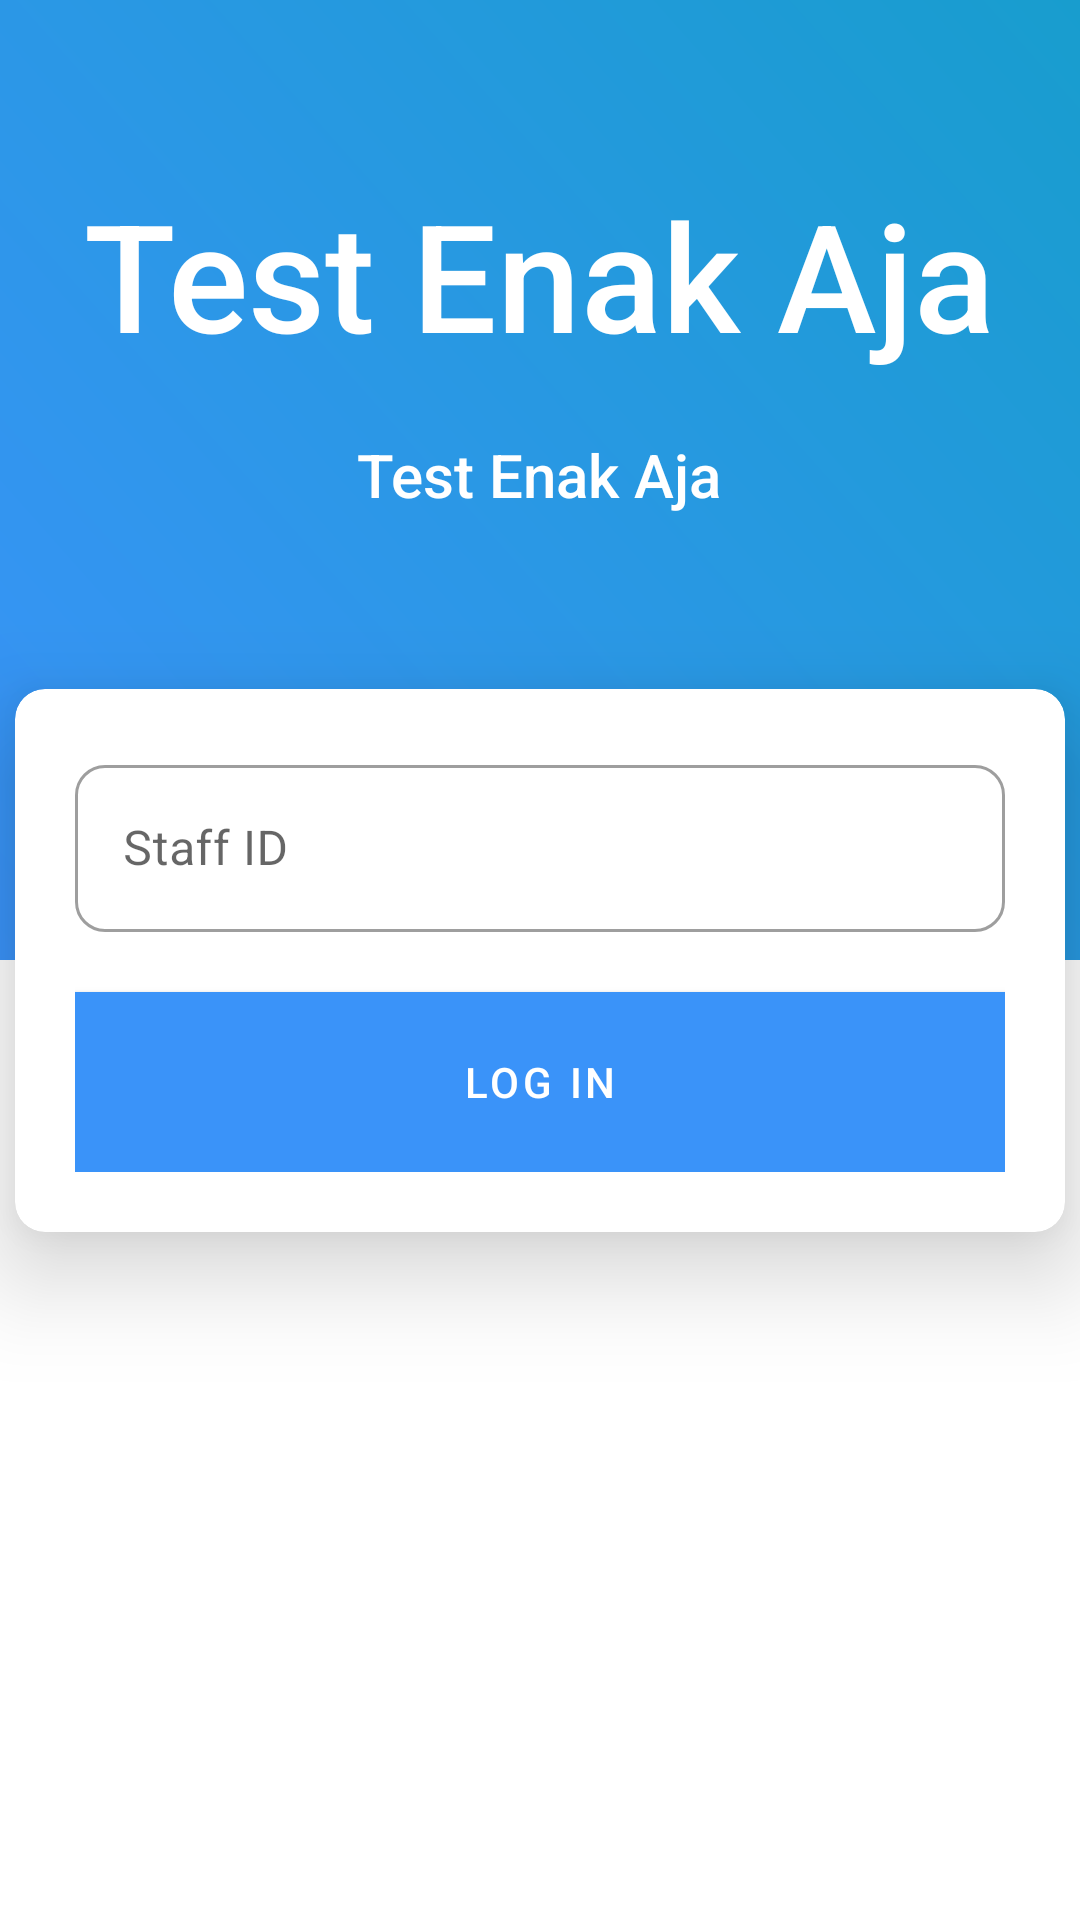

Write the Android layout XML for this screen, with the resource values it uses.
<!-- AndroidManifest.xml: application theme AppTheme -->
<!-- res/layout/activity_main.xml -->
<?xml version="1.0" encoding="utf-8"?>
<androidx.coordinatorlayout.widget.CoordinatorLayout xmlns:android="http://schemas.android.com/apk/res/android"
    xmlns:app="http://schemas.android.com/apk/res-auto"
    xmlns:tools="http://schemas.android.com/tools"
    android:layout_width="match_parent"
    android:layout_height="match_parent"
    tools:context=".MainActivity">

    <FrameLayout
        android:layout_width="match_parent"
        android:layout_height="wrap_content">

        <LinearLayout
            android:layout_width="match_parent"
            android:layout_height="match_parent"
            android:orientation="vertical">

            <com.google.android.material.appbar.AppBarLayout
                android:layout_width="match_parent"
                android:layout_height="match_parent"
                android:layout_weight="1"
                android:background="@drawable/gradient_toolbar_background"
                app:elevation="0dp"
                android:stateListAnimator="@null"
                android:fitsSystemWindows="true">

                <com.google.android.material.appbar.MaterialToolbar
                    android:id="@+id/toolbar"
                    android:layout_width="match_parent"
                    android:layout_height="?attr/actionBarSize"
                    android:theme="@style/ThemeOverlay.MaterialComponents.Dark.ActionBar">

                </com.google.android.material.appbar.MaterialToolbar>

            </com.google.android.material.appbar.AppBarLayout>

            <View
                android:layout_width="match_parent"
                android:layout_height="match_parent"
                android:layout_weight="1">

            </View>

        </LinearLayout>

        <androidx.constraintlayout.widget.ConstraintLayout
            android:layout_width="match_parent"
            android:layout_height="match_parent">

            <LinearLayout
                android:id="@+id/linearLayoutTitle"
                android:layout_width="wrap_content"
                android:layout_height="wrap_content"
                android:orientation="vertical"
                app:layout_constraintTop_toTopOf="parent"
                app:layout_constraintStart_toStartOf="parent"
                app:layout_constraintEnd_toEndOf="parent"
                app:layout_constraintBottom_toTopOf="@id/loginCard">


                <TextView
                    android:id="@+id/titleText"
                    android:layout_width="wrap_content"
                    android:layout_height="wrap_content"
                    android:textColor="@android:color/white"
                    android:textSize="50sp"
                    android:fontFamily="sans-serif-medium"
                    android:layout_gravity="center"
                    android:fitsSystemWindows="true"
                    android:text="@string/app_name"
                    android:layout_marginBottom="20dp"/>

                <Space
                    android:id="@+id/spacing"
                    android:layout_width="20dp"
                    android:layout_height="20dp"
                    android:visibility="gone"/>

                <TextView
                    android:id="@+id/subTitleText"
                    android:layout_width="wrap_content"
                    android:layout_height="wrap_content"
                    android:textColor="@android:color/white"
                    android:textSize="20sp"
                    android:fontFamily="sans-serif-medium"
                    android:layout_gravity="center"
                    android:fitsSystemWindows="true"
                    android:text="@string/app_name"/>

            </LinearLayout>


            <androidx.cardview.widget.CardView
                android:id="@+id/loginCard"
                app:layout_constraintStart_toStartOf="parent"
                app:layout_constraintEnd_toEndOf="parent"
                app:layout_constraintTop_toTopOf="parent"
                app:layout_constraintBottom_toBottomOf="parent"
                android:layout_width="350dp"
                android:layout_height="wrap_content"
                android:layout_gravity="center"
                app:cardElevation="20dp"
                app:cardCornerRadius="10dp">

            <LinearLayout
                android:layout_width="match_parent"
                android:layout_height="wrap_content"
                android:orientation="vertical"
                android:gravity="center"
                android:animateLayoutChanges="true"
                android:layout_margin="20dp">

                <ProgressBar
                    android:id="@+id/login_progress"
                    style="?android:attr/progressBarStyleLarge"
                    android:layout_width="wrap_content"
                    android:layout_height="wrap_content"
                    android:visibility="gone"/>


                <com.google.android.material.textfield.TextInputLayout
                    android:id="@+id/textLayout"
                    android:layout_width="match_parent"
                    android:layout_height="wrap_content"
                    style="@style/Widget.MaterialComponents.TextInputLayout.OutlinedBox"
                    android:paddingBottom="20dp"
                    app:boxCornerRadiusBottomEnd="10dp"
                    app:boxCornerRadiusBottomStart="10dp"
                    app:boxCornerRadiusTopEnd="10dp"
                    app:boxCornerRadiusTopStart="10dp"
                    android:hint="Staff ID">

                    <com.google.android.material.textfield.TextInputEditText
                        android:id="@+id/staffIdTextEdit"
                        android:layout_width="match_parent"
                        android:layout_height="wrap_content"/>

                </com.google.android.material.textfield.TextInputLayout>

                <com.google.android.material.button.MaterialButton
                    android:id="@+id/material_button"
                    style="@style/Widget.MaterialComponents.Button"
                    android:layout_width="match_parent"
                    android:layout_height="60dp"
                    app:cornerRadius="10dp"
                    android:background="@drawable/gradient_toolbar_background"
                    android:text="Log in"/>

            </LinearLayout>

        </androidx.cardview.widget.CardView>

        </androidx.constraintlayout.widget.ConstraintLayout>

    </FrameLayout>

</androidx.coordinatorlayout.widget.CoordinatorLayout>
<!-- resources referenced by this layout -->
<resources>
  <!-- drawable gradient_toolbar_background (drawable) -->
  <?xml version="1.0" encoding="UTF-8"?>
  <shape xmlns:android="http://schemas.android.com/apk/res/android" android:shape="rectangle" >
  
      <gradient
          android:angle="45"
          android:endColor="@color/colorPrimaryEndGradient"
          android:startColor="@color/colorPrimary"
          android:type="linear" />
  
      <corners
          android:radius="0dp"/>
  
  </shape>
  <string name="app_name">Test Enak Aja</string>
  <style name="AppTheme" parent="Theme.MaterialComponents.Light.NoActionBar">
          
          <item name="colorPrimary">@color/colorPrimary</item>
          <item name="colorPrimaryDark">@color/colorPrimaryDark</item>
          <item name="colorAccent">@color/colorAccent</item>
          <item name="android:statusBarColor">@android:color/transparent</item>
      </style>
  <color name="colorPrimaryEndGradient">#189DCE</color>
  <color name="colorPrimary">#3A93F9</color>
  <color name="colorPrimaryDark">#2378D9</color>
  <color name="colorAccent">#F9833A</color>
</resources>
